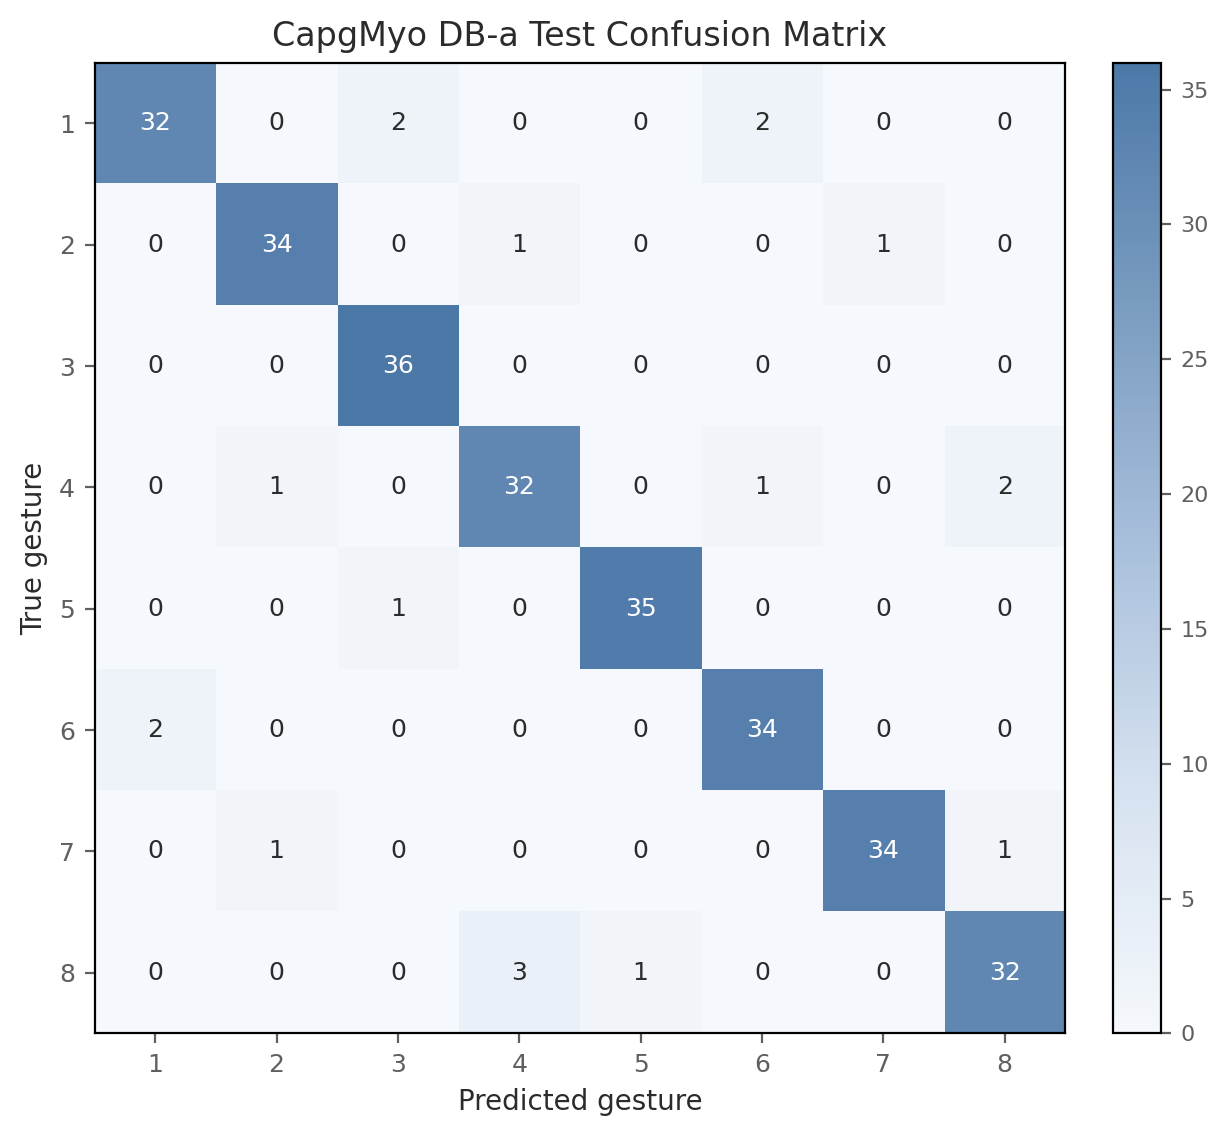

The data file committed next to this chart (first rows):
true_gesture, pred_1, pred_2, pred_3, pred_4, pred_5, pred_6, pred_7, pred_8
1, 32, 0, 2, 0, 0, 2, 0, 0
2, 0, 34, 0, 1, 0, 0, 1, 0
3, 0, 0, 36, 0, 0, 0, 0, 0
4, 0, 1, 0, 32, 0, 1, 0, 2
5, 0, 0, 1, 0, 35, 0, 0, 0
6, 2, 0, 0, 0, 0, 34, 0, 0
7, 0, 1, 0, 0, 0, 0, 34, 1
8, 0, 0, 0, 3, 1, 0, 0, 32
